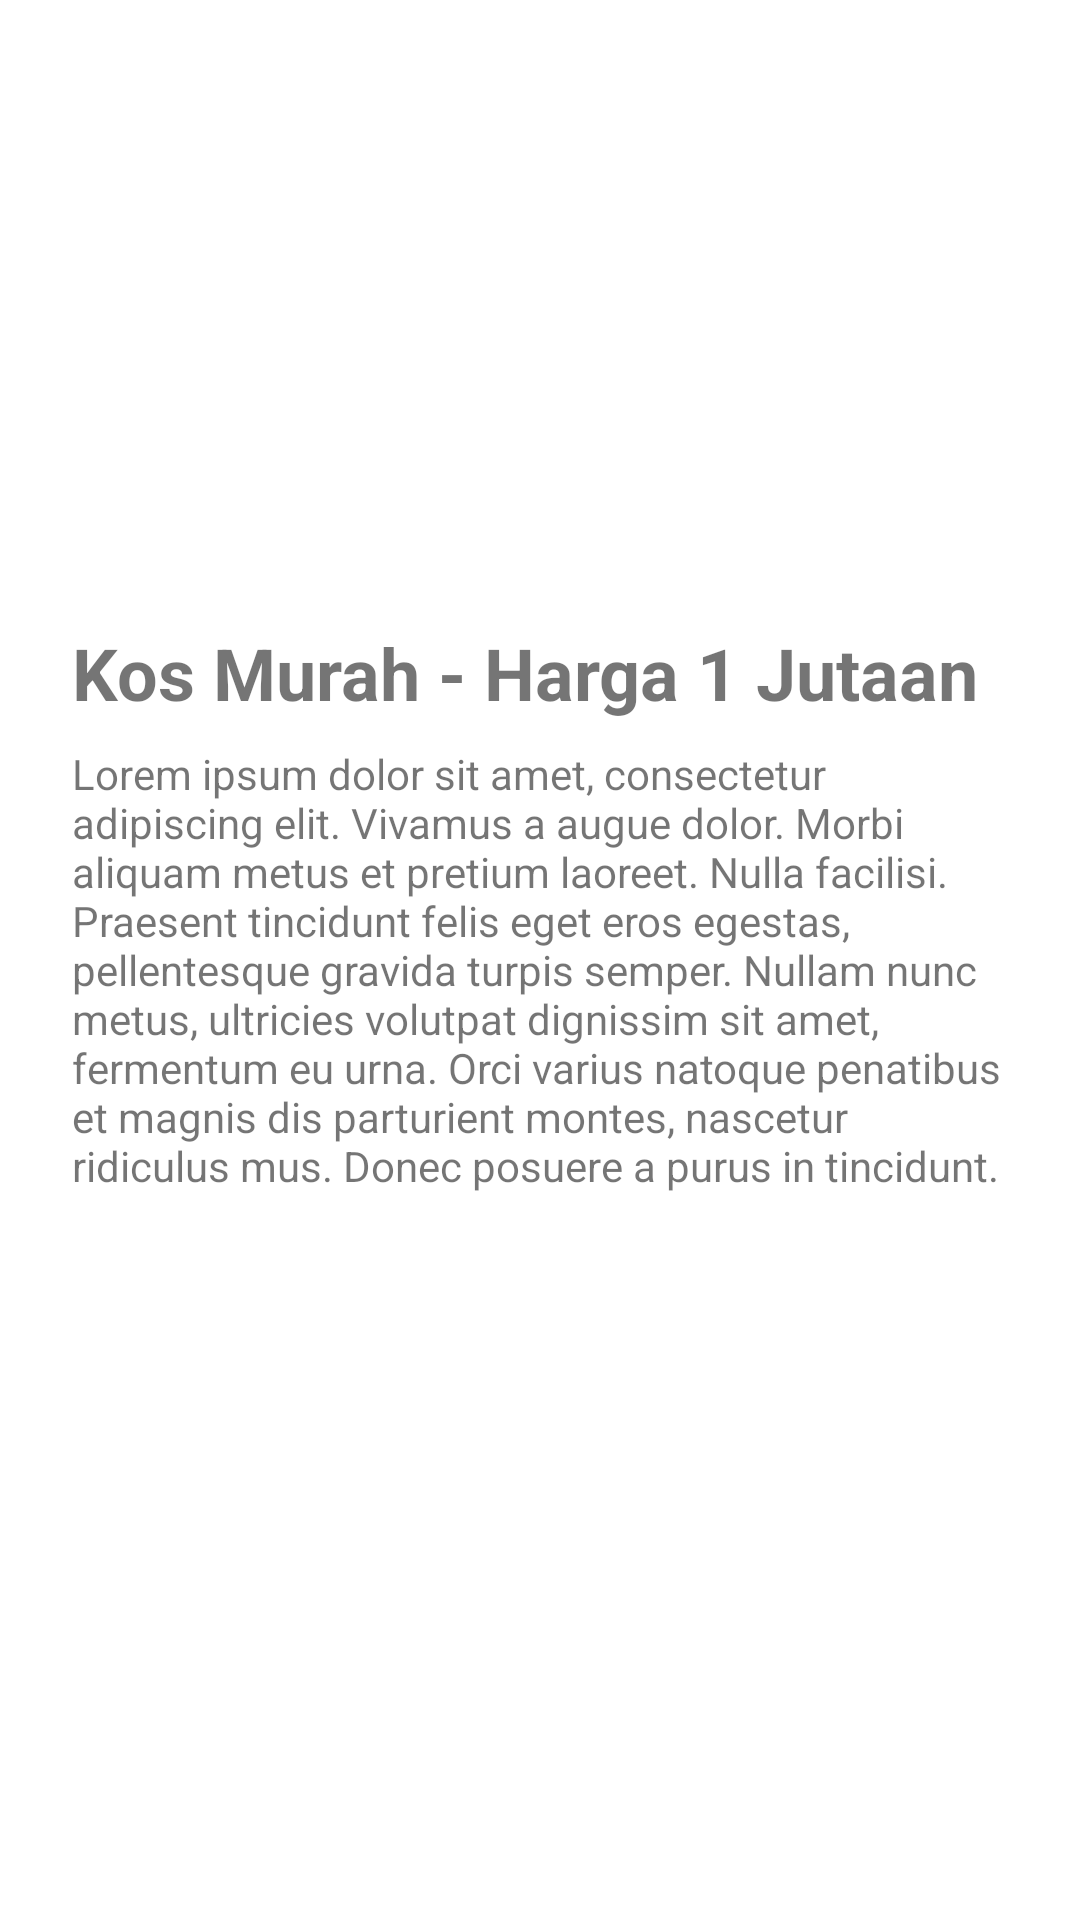

Write the Android layout XML for this screen, with the resource values it uses.
<!-- AndroidManifest.xml: application theme Theme.B_160419073_ProjectUTS -->
<!-- res/layout/fragment_article_detail.xml -->
<?xml version="1.0" encoding="utf-8"?>
<FrameLayout xmlns:android="http://schemas.android.com/apk/res/android"
    xmlns:app="http://schemas.android.com/apk/res-auto"
    xmlns:tools="http://schemas.android.com/tools"
    android:layout_width="match_parent"
    android:layout_height="match_parent"
    tools:context=".view.ArticleDetailFragment">

    <androidx.constraintlayout.widget.ConstraintLayout
        android:layout_width="match_parent"
        android:layout_height="match_parent">

        <ImageView
            android:id="@+id/imageView6"
            android:layout_width="0dp"
            android:layout_height="200dp"
            app:layout_constraintEnd_toEndOf="parent"
            app:layout_constraintStart_toStartOf="parent"
            app:layout_constraintTop_toTopOf="parent"
            tools:src="@tools:sample/avatars" />

        <TextView
            android:id="@+id/textView6"
            android:layout_width="0dp"
            android:layout_height="wrap_content"
            android:layout_marginStart="24dp"
            android:layout_marginTop="8dp"
            android:layout_marginEnd="24dp"
            android:text="Kos Murah - Harga 1 Jutaan"
            android:textSize="24sp"
            android:textStyle="bold"
            app:layout_constraintEnd_toEndOf="parent"
            app:layout_constraintStart_toStartOf="parent"
            app:layout_constraintTop_toBottomOf="@+id/imageView6" />

        <TextView
            android:id="@+id/textView12"
            android:layout_width="0dp"
            android:layout_height="wrap_content"
            android:layout_marginStart="24dp"
            android:layout_marginTop="8dp"
            android:layout_marginEnd="24dp"
            android:text="Lorem ipsum dolor sit amet, consectetur adipiscing elit. Vivamus a augue dolor. Morbi aliquam metus et pretium laoreet. Nulla facilisi. Praesent tincidunt felis eget eros egestas, pellentesque gravida turpis semper. Nullam nunc metus, ultricies volutpat dignissim sit amet, fermentum eu urna. Orci varius natoque penatibus et magnis dis parturient montes, nascetur ridiculus mus. Donec posuere a purus in tincidunt."
            app:layout_constraintEnd_toEndOf="parent"
            app:layout_constraintStart_toStartOf="parent"
            app:layout_constraintTop_toBottomOf="@+id/textView6" />
    </androidx.constraintlayout.widget.ConstraintLayout>
</FrameLayout>
<!-- resources referenced by this layout -->
<resources>
  <style name="Theme.B_160419073_ProjectUTS" parent="Theme.MaterialComponents.DayNight.DarkActionBar">
          
          <item name="colorPrimary">@color/purple_500</item>
          <item name="colorPrimaryVariant">@color/purple_700</item>
          <item name="colorOnPrimary">@color/white</item>
          
          <item name="colorSecondary">@color/teal_200</item>
          <item name="colorSecondaryVariant">@color/teal_700</item>
          <item name="colorOnSecondary">@color/black</item>
          
          <item name="android:statusBarColor" tools:targetApi="l">?attr/colorPrimaryVariant</item>
          
      </style>
  <!-- not gathered from this repository: default colours our renderer supplied (Android Studio template values) -->
  <color name="purple_500">#FF6200EE</color>
  <color name="purple_700">#FF3700B3</color>
  <color name="teal_200">#FF03DAC5</color>
  <color name="teal_700">#FF018786</color>
  <color name="black">#FF000000</color>
  <color name="white">#FFFFFFFF</color>
</resources>
